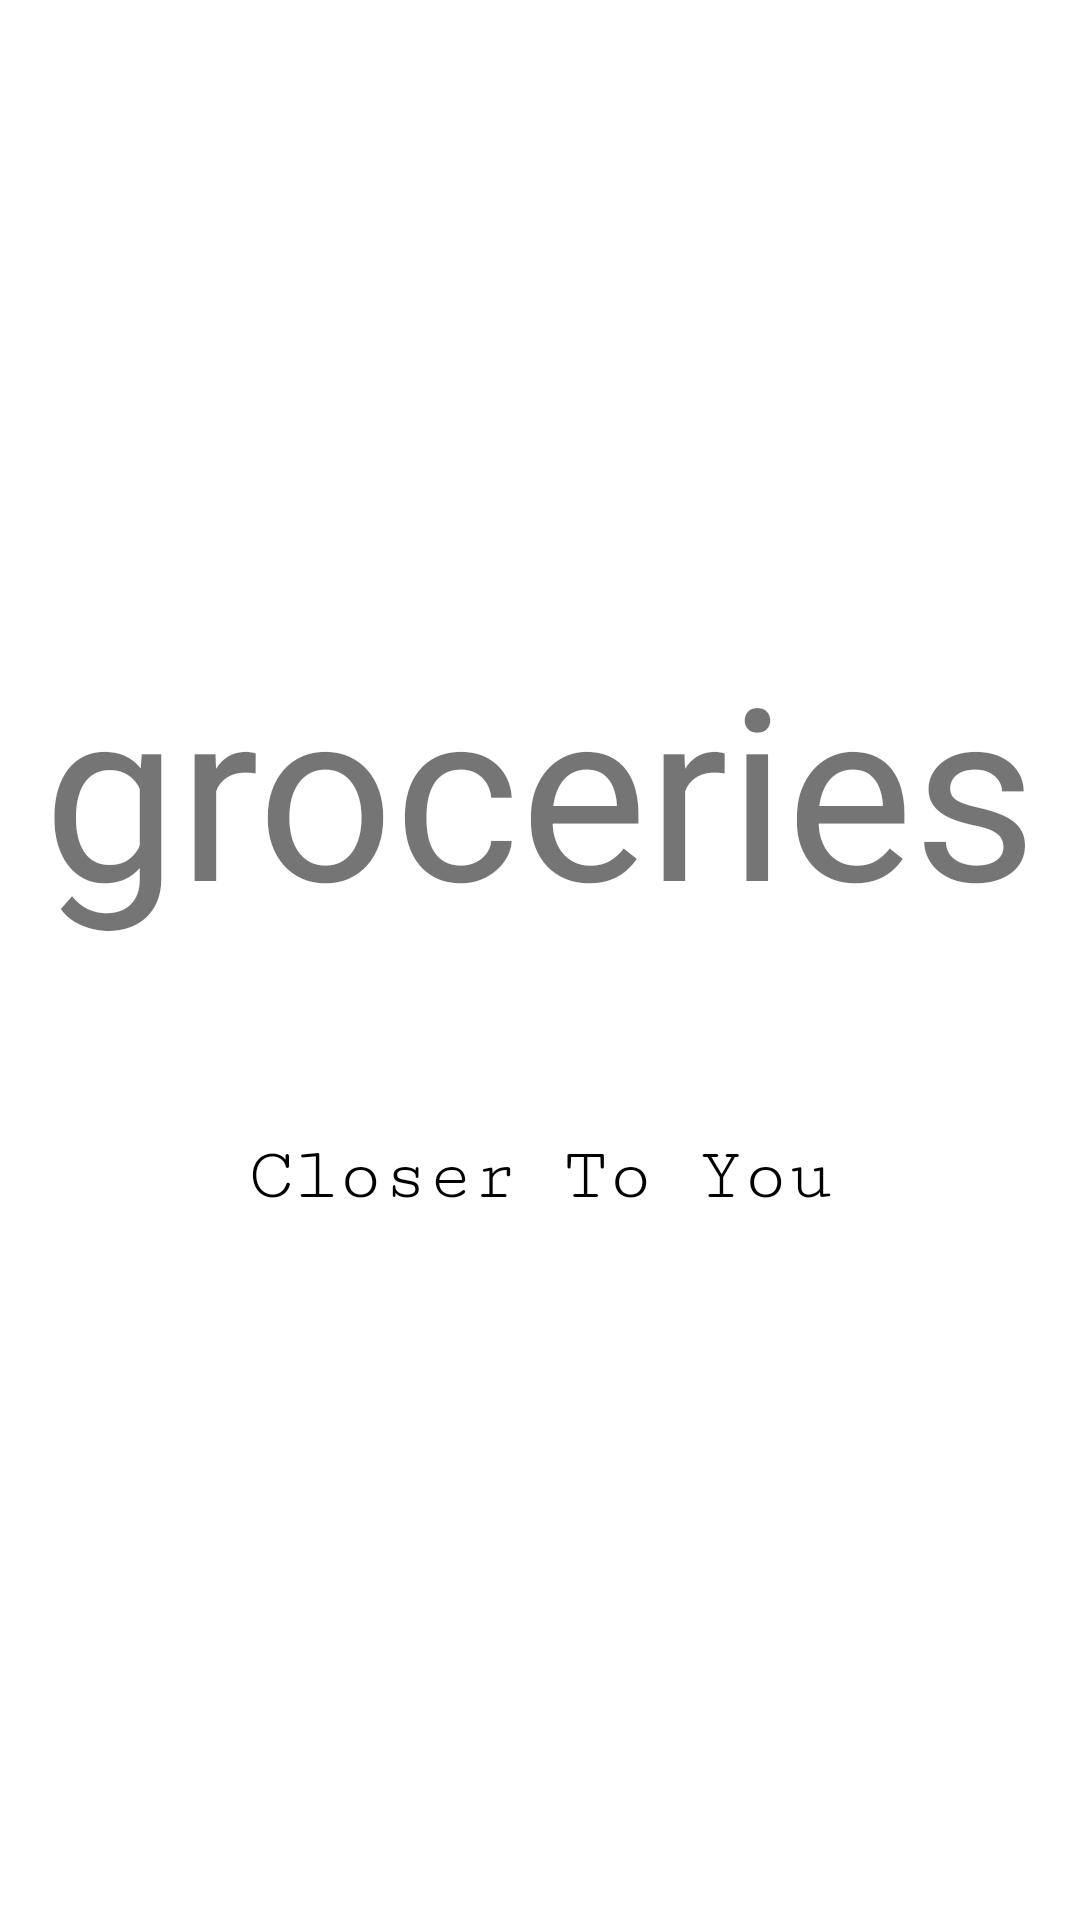

The Android layout XML behind this screen, and the referenced resources:
<!-- AndroidManifest.xml: application theme AppTheme -->
<!-- res/layout/activity_splash_screen.xml -->
<?xml version="1.0" encoding="utf-8"?>
<androidx.constraintlayout.widget.ConstraintLayout
    xmlns:android="http://schemas.android.com/apk/res/android"
    xmlns:app="http://schemas.android.com/apk/res-auto"
    xmlns:tools="http://schemas.android.com/tools"
    android:layout_width="match_parent"
    android:layout_height="match_parent"
    android:background="@color/skyBlue"
    tools:context=".ui.SplashScreen">

    <TextView
        android:id="@+id/appSplashName"
        android:layout_width="wrap_content"
        android:layout_height="wrap_content"
        android:text="groceries"
        android:textSize="80sp"
        app:layout_constraintBottom_toTopOf="@+id/welcome"
        app:layout_constraintEnd_toEndOf="parent"
        app:layout_constraintHorizontal_bias="0.497"
        app:layout_constraintStart_toStartOf="parent"
        app:layout_constraintTop_toTopOf="parent"
        app:layout_constraintVertical_bias="0.881" />

    <TextView
        android:id="@+id/welcome"
        android:layout_width="0dp"
        android:layout_height="96dp"
        android:layout_marginBottom="200dp"
        android:fontFamily="serif-monospace"
        android:gravity="center"
        android:text="Closer To You"
        android:textColor="@android:color/black"
        android:textSize="25sp"
        app:layout_constraintBottom_toBottomOf="parent"
        app:layout_constraintEnd_toEndOf="parent"
        app:layout_constraintHorizontal_bias="0.0"
        app:layout_constraintStart_toStartOf="parent" />
</androidx.constraintlayout.widget.ConstraintLayout>
<!-- resources referenced by this layout -->
<resources>

</resources>
